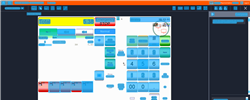
Task: Trigger Based Attended Automation
Workflow: NAMOS_KH_EmergencyStop

Step 1: Computer Vision in window 'Web Rep Console*' (msedge.exe)

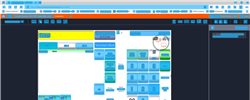
Step 2: CV refresh

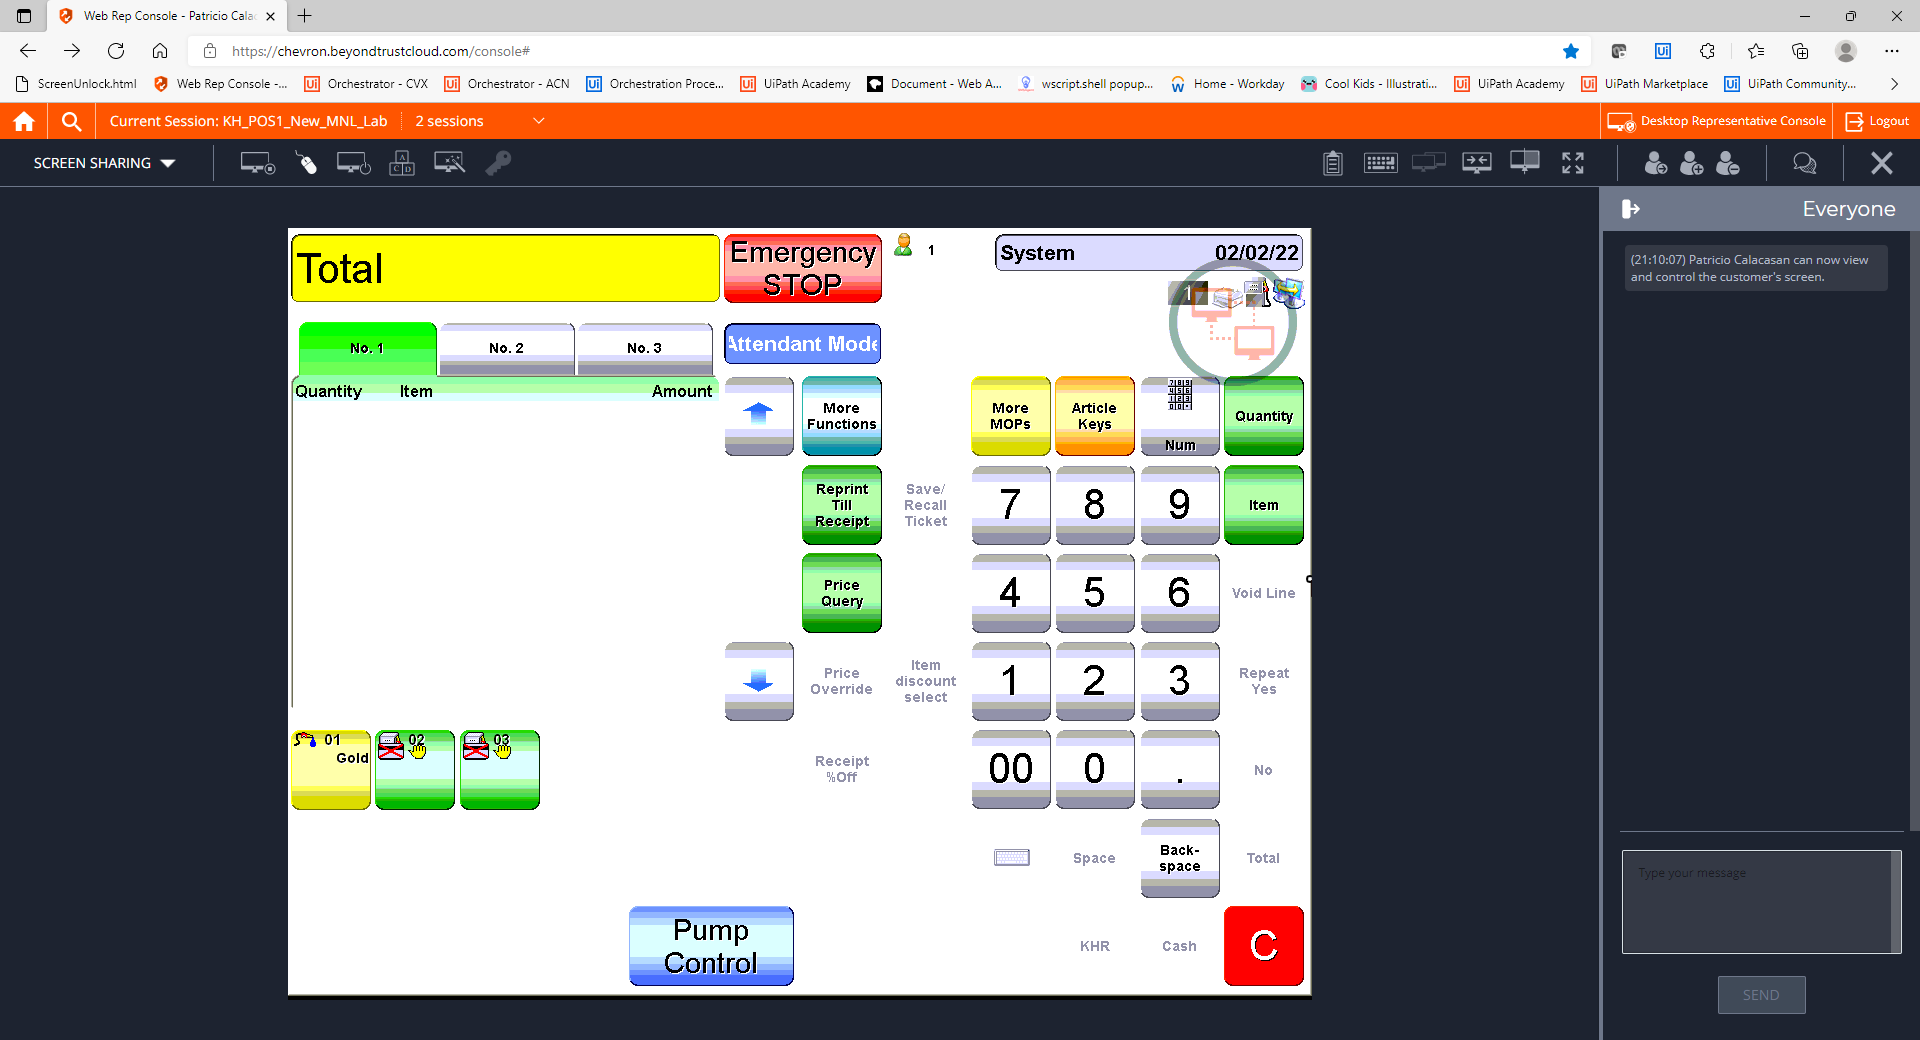
Step 3: CVCache

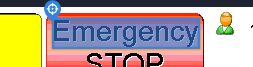
Step 4 [try]: CV Click - Text

Step 5: CvDescriptor (same screen as step 4)

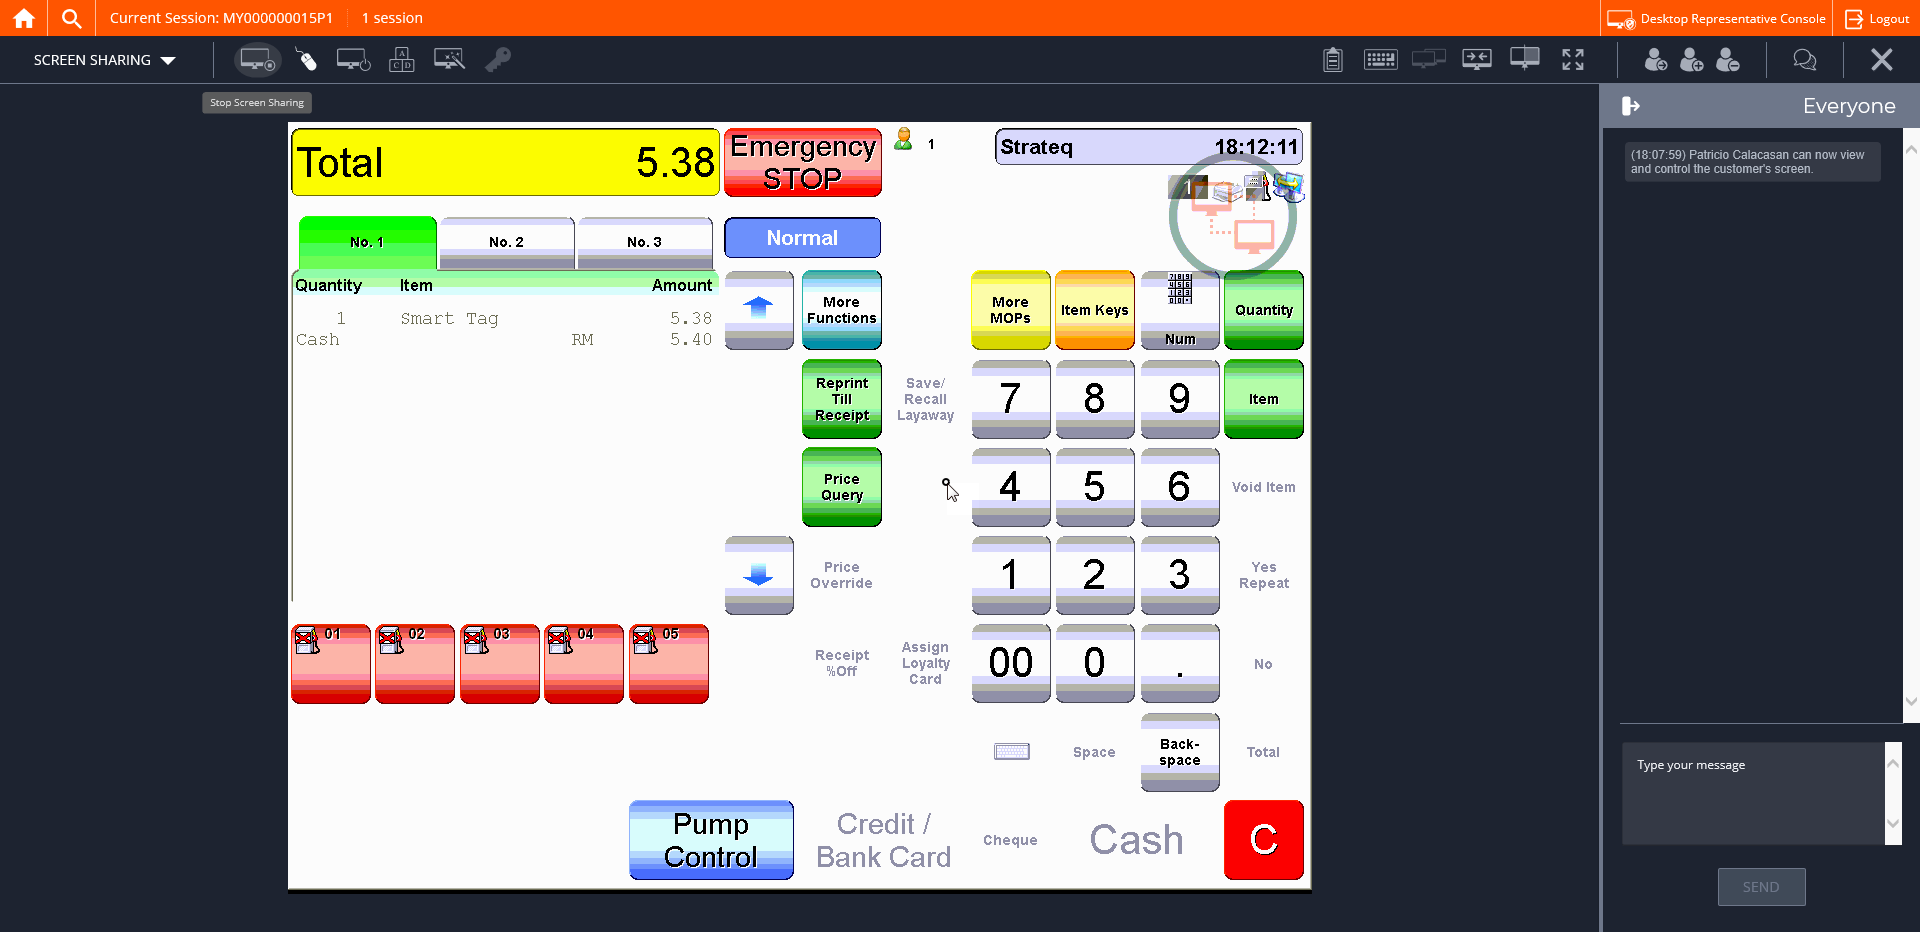
Step 6: CVCache